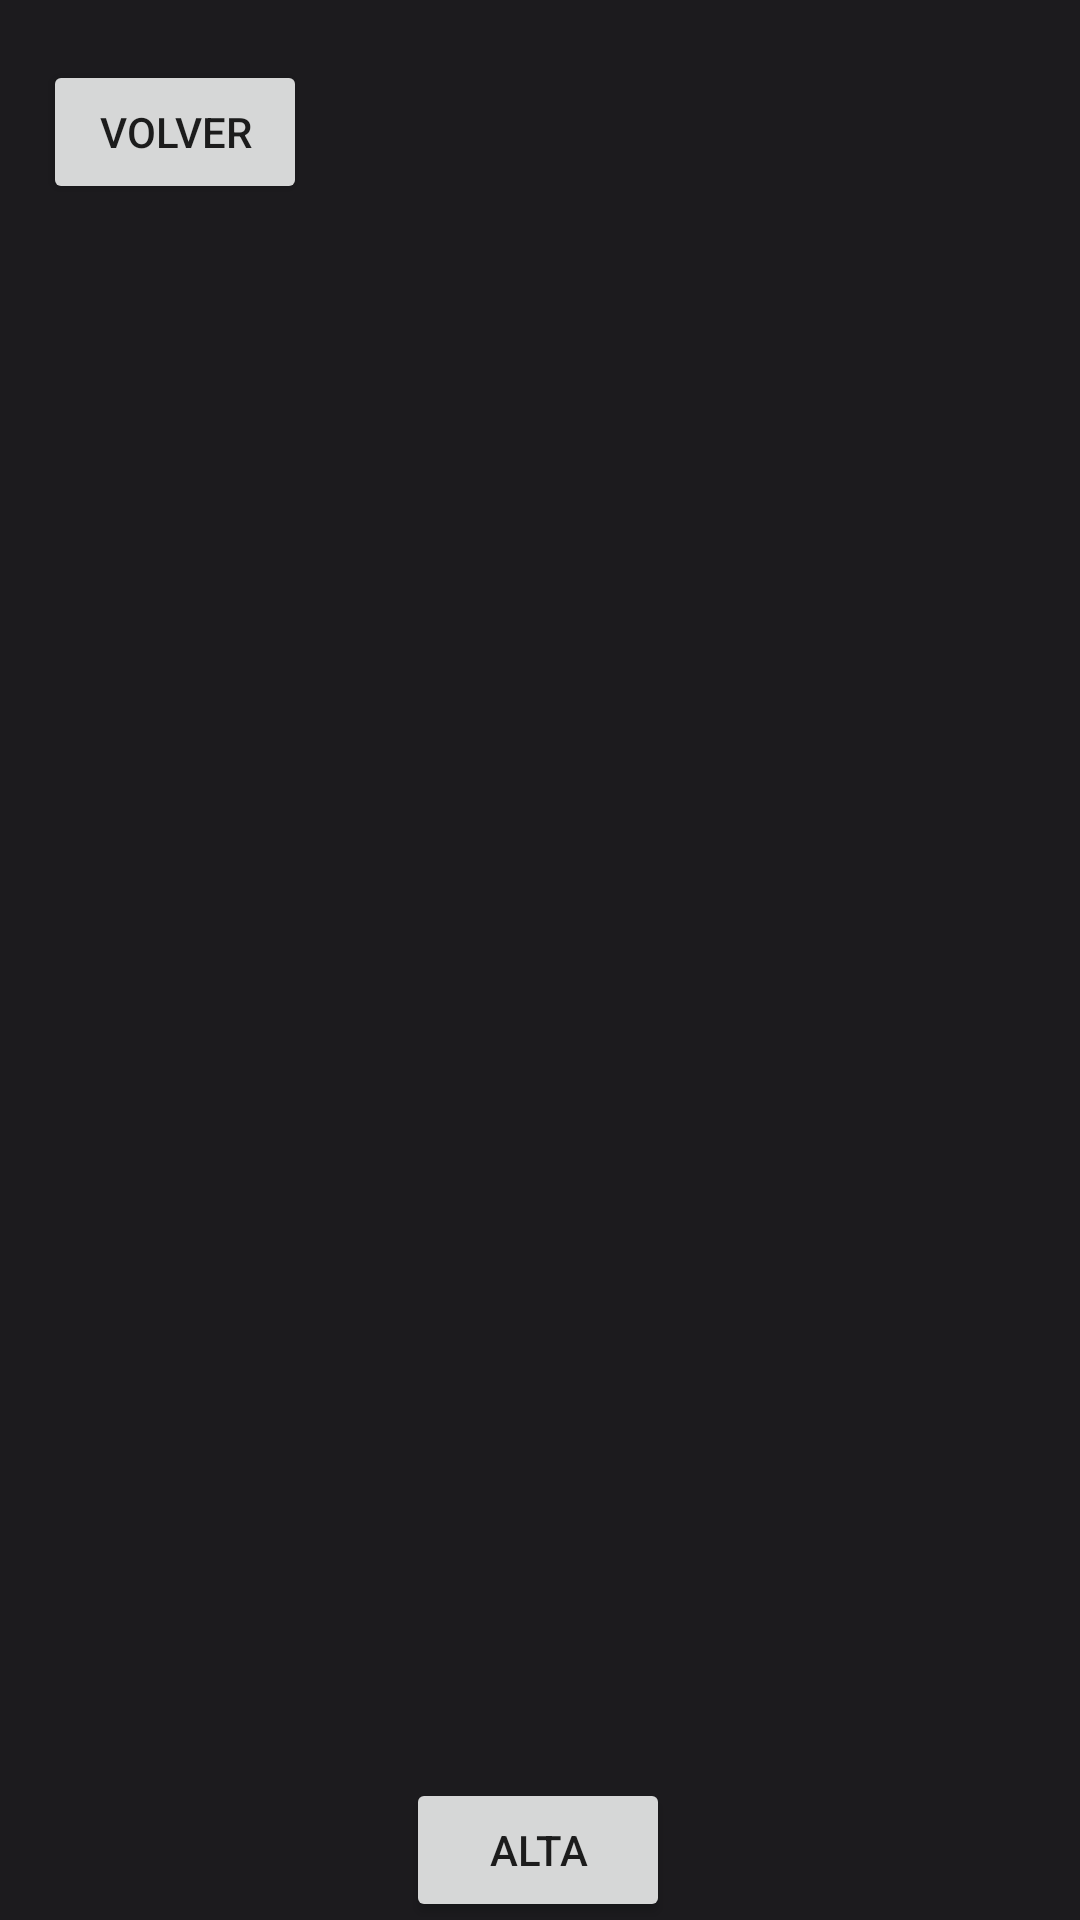

Reconstruct the res/layout file that produces this screen, plus the resources it refers to.
<!-- AndroidManifest.xml: application theme Theme.ACN4AVMansilla_Angel_Gaston_tp2 -->
<!-- res/layout/activity_users_manager.xml -->
<?xml version="1.0" encoding="utf-8"?>
<androidx.constraintlayout.widget.ConstraintLayout xmlns:android="http://schemas.android.com/apk/res/android"
    xmlns:app="http://schemas.android.com/apk/res-auto"
    xmlns:tools="http://schemas.android.com/tools"
    android:layout_width="match_parent"
    android:layout_height="match_parent"
    tools:context=".UsersManager">

    <androidx.recyclerview.widget.RecyclerView
        android:id="@+id/recyclerViewUsersManager"
        android:layout_width="392dp"
        android:layout_height="457dp"
        app:layoutManager="androidx.recyclerview.widget.LinearLayoutManager"
        app:layout_constraintBottom_toBottomOf="parent"
        app:layout_constraintEnd_toEndOf="parent"
        app:layout_constraintHorizontal_bias="0.0"
        app:layout_constraintStart_toStartOf="parent"
        app:layout_constraintTop_toTopOf="parent"
        app:layout_constraintVertical_bias="0.501" />

    <Button
        android:id="@+id/usersManagerButtonReturn"
        android:layout_width="wrap_content"
        android:layout_height="wrap_content"
        android:layout_marginTop="20dp"
        android:text="@string/registerTextButtonReturn"
        app:layout_constraintEnd_toEndOf="parent"
        app:layout_constraintHorizontal_bias="0.053"
        app:layout_constraintStart_toStartOf="parent"
        app:layout_constraintTop_toTopOf="parent" />

    <Button
        android:id="@+id/usersManagerButtonCreate"
        android:layout_width="wrap_content"
        android:layout_height="wrap_content"
        android:layout_marginTop="44dp"
        android:text="@string/usersManagerTextButtonCreate"
        app:layout_constraintEnd_toEndOf="parent"
        app:layout_constraintHorizontal_bias="0.498"
        app:layout_constraintStart_toStartOf="parent"
        app:layout_constraintTop_toBottomOf="@+id/recyclerViewUsersManager" />
</androidx.constraintlayout.widget.ConstraintLayout>
<!-- resources referenced by this layout -->
<resources>
  <string name="registerTextButtonReturn">Volver</string>
  <string name="usersManagerTextButtonCreate">Alta</string>
  
      //CREAR VOTACION
  <style name="Theme.ACN4AVMansilla_Angel_Gaston_tp2" parent="Theme.MaterialComponents.DayNight.DarkActionBar">
          
          <item name="colorPrimary">@color/primary</item>
          <item name="colorPrimaryVariant">@color/purple_700</item>
          <item name="colorOnPrimary">@color/onPrimary</item>
          
          <item name="colorSecondary">@color/teal_200</item>
          <item name="colorSecondaryVariant">@color/teal_700</item>
          <item name="colorOnSecondary">@color/black</item>
          
          <item name="android:statusBarColor">?attr/colorPrimaryVariant</item>
          <item name="android:background">@color/background</item>
  
  
          
          <item name="android:logo">@drawable/icono_app</item>
          
  
      </style>
  <color name="primary">#cfbcff</color>
  <color name="purple_700">#FF3700B3</color>
  <color name="onPrimary">#381e72</color>
  <color name="teal_200">#FF03DAC5</color>
  <color name="teal_700">#FF018786</color>
  <color name="black">#FF000000</color>
  <color name="background">#1c1b1e</color>
  <!-- drawable icono_app: png bitmap (drawable-mdpi, 12159 bytes) -->
</resources>
